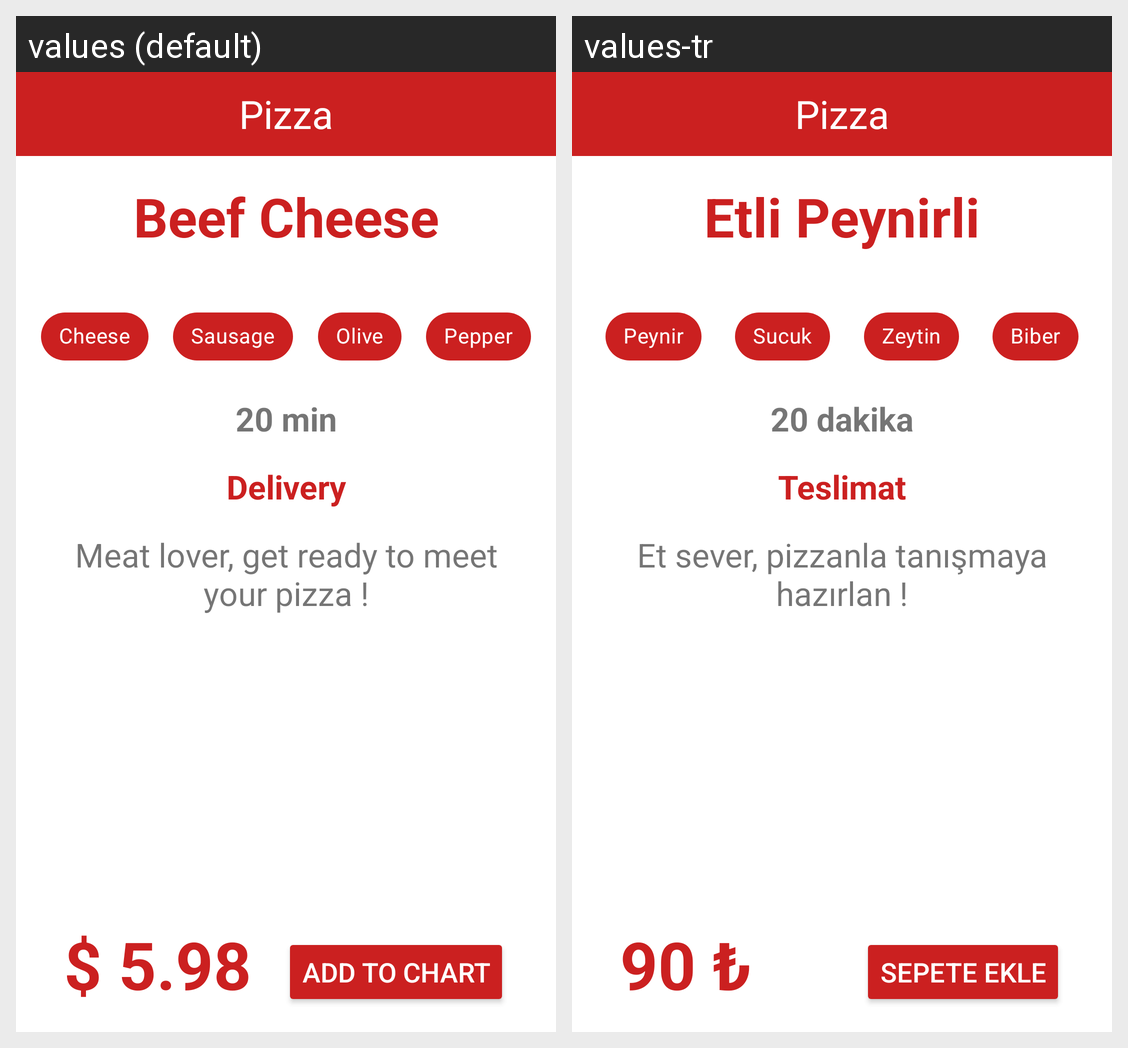

The same Android screen rendered under two of its app's locales, left to right. List the strings drawn on it with the default value and each locale's translation.
Android screen res/layout/activity_main.xml rendered under 2 locales, left to right: values (default), values-tr. Device: Nexus 5 (rendered at 1080×1920; each locale shown at half size, 540×960, under a caption strip naming it); theme Theme.DesignSampleKotlin.
Strings drawn on this screen, with the default value and each locale's value (text and hints the layout hard-codes, and strings that could not be matched under every locale, appear in the picture but are not listed):

pizza
  values: Pizza
  values-tr: Pizza

title_beef_cheese
  values: Beef Cheese
  values-tr: Etli Peynirli

cheese
  values: Cheese
  values-tr: Peynir

sausage
  values: Sausage
  values-tr: Sucuk

olive
  values: Olive
  values-tr: Zeytin

pepper
  values: Pepper
  values-tr: Biber

_20_min
  values: 20 min
  values-tr: 20 dakika

delivery
  values: Delivery
  values-tr: Teslimat

meat_lover_get_ready_to_meet_your_pizza
  values: Meat lover, get ready to meet your pizza !
  values-tr: Et sever, pizzanla tanışmaya hazırlan !

price
  values: $ 5.98
  values-tr: 90 ₺

add_to_chart
  values: ADD TO CHART
  values-tr: SEPETE EKLE
